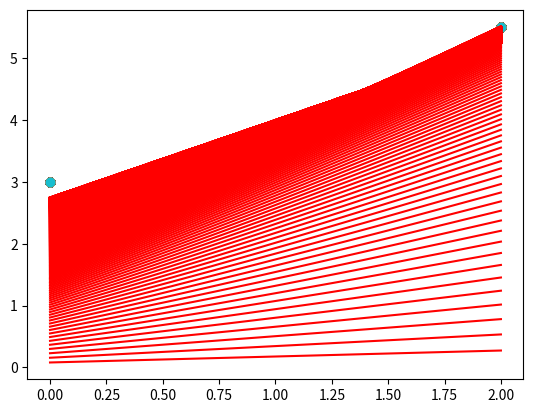

Python code for this plot: (Note: this script raises an exception after producing the figure.)
import numpy as np
import matplotlib.pyplot as plt

X = np.array([0.0, 1.0, 2.0])
y = np.array([3.0, 3.5, 5.5])

W = 0       # 기울기
b = 0       # 절편

lrate = 0.01  # 학습률
epochs = 1000  # 반복 횟수

n = float(len(X)) # 입력 데이터의 개수

# 경사 하강법
for i in range(epochs):
    y_pred = W*X + b  # 예측값
    dW = (2/n) * sum(X * (y_pred-y))
    db = (2/n) * sum(y_pred-y)
    W = W - lrate * dW  # 기울기 수정
    b = b - lrate * db  # 절편 수정
    # 기울기와 절편을 출력한다.
    print(W, b)

    # 예측값을 만든다.
    y_pred = W * X + b

    # 입력 데이터를 그래프 상에 찍는다.
    plt.scatter(X, y)

    # 예측값은 선그래프로 그린다.
    plt.plot([min(X), max(X)], [min(y_pred), max(y_pred)], color='red')
    plt.show()
귀